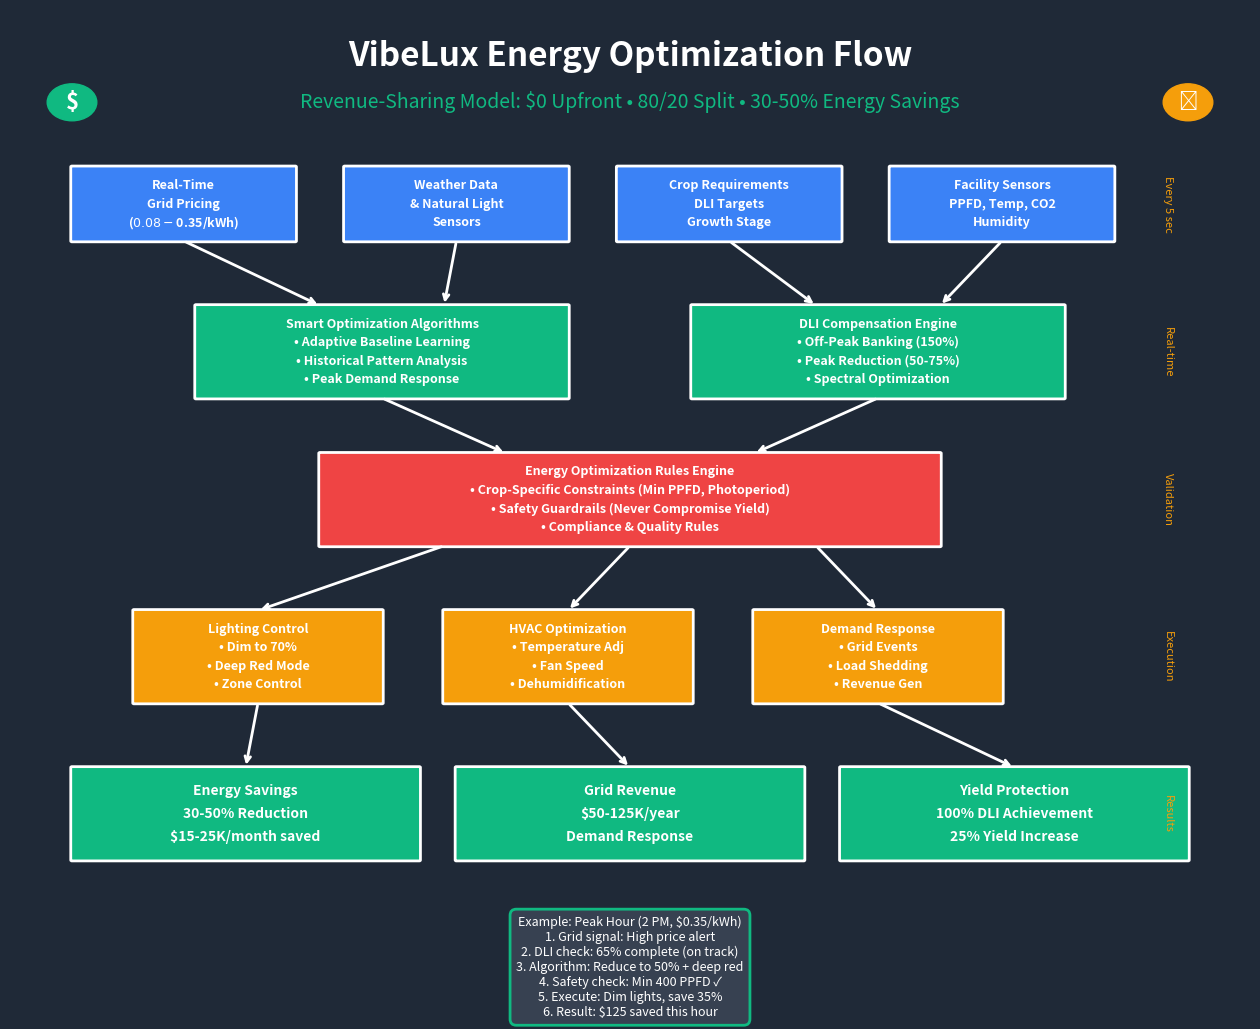

This figure's Python source: (Note: this script raises an exception after producing the figure.)
import matplotlib.pyplot as plt
import matplotlib.patches as patches
from matplotlib.patches import FancyBboxPatch, Rectangle, Circle
import numpy as np
import os

# Create figure and axis
fig, ax = plt.subplots(1, 1, figsize=(16, 12))
ax.set_xlim(0, 100)
ax.set_ylim(0, 100)
ax.axis('off')

# Define colors
primary_color = '#10b981'  # Green
secondary_color = '#3b82f6'  # Blue
accent_color = '#f59e0b'    # Yellow
warning_color = '#ef4444'   # Red
bg_color = '#1f2937'        # Dark gray
text_color = '#ffffff'      # White

# Set background color
fig.patch.set_facecolor(bg_color)
ax.set_facecolor(bg_color)

# Title
ax.text(50, 95, 'VibeLux Energy Optimization Flow', 
        fontsize=24, fontweight='bold', color=text_color, 
        ha='center', va='center')

ax.text(50, 90, 'Revenue-Sharing Model: $0 Upfront • 80/20 Split • 30-50% Energy Savings', 
        fontsize=14, color=primary_color, ha='center', va='center')

# Define box style
def create_box(x, y, width, height, text, color, text_size=10):
    box = FancyBboxPatch((x, y), width, height,
                         boxstyle="round,pad=0.1",
                         facecolor=color,
                         edgecolor='white',
                         linewidth=2)
    ax.add_patch(box)
    
    # Add text
    lines = text.split('\n')
    line_height = height / (len(lines) + 1)
    for i, line in enumerate(lines):
        ax.text(x + width/2, y + height - (i+1)*line_height, line,
                fontsize=text_size, color=text_color,
                ha='center', va='center', weight='bold')

# Define arrow style
def create_arrow(x1, y1, x2, y2, text='', curved=False):
    if curved:
        # Create curved arrow using Arc
        mid_x = (x1 + x2) / 2
        mid_y = (y1 + y2) / 2 + 5
        ax.annotate('', xy=(x2, y2), xytext=(x1, y1),
                    arrowprops=dict(arrowstyle='->', color='white', lw=2,
                                  connectionstyle="arc3,rad=0.3"))
    else:
        ax.annotate('', xy=(x2, y2), xytext=(x1, y1),
                    arrowprops=dict(arrowstyle='->', color='white', lw=2))
    
    if text:
        mid_x = (x1 + x2) / 2
        mid_y = (y1 + y2) / 2
        ax.text(mid_x, mid_y + 1, text, fontsize=9, color=accent_color,
                ha='center', va='center', weight='bold',
                bbox=dict(boxstyle="round,pad=0.3", facecolor=bg_color, edgecolor=accent_color))

# Layer 1: Input Sources (Top)
create_box(5, 75, 18, 8, 'Real-Time\nGrid Pricing\n($0.08-$0.35/kWh)', secondary_color, 9)
create_box(27, 75, 18, 8, 'Weather Data\n& Natural Light\nSensors', secondary_color, 9)
create_box(49, 75, 18, 8, 'Crop Requirements\nDLI Targets\nGrowth Stage', secondary_color, 9)
create_box(71, 75, 18, 8, 'Facility Sensors\nPPFD, Temp, CO2\nHumidity', secondary_color, 9)

# Layer 2: Core Algorithms (Middle-Upper)
create_box(15, 58, 30, 10, 'Smart Optimization Algorithms\n• Adaptive Baseline Learning\n• Historical Pattern Analysis\n• Peak Demand Response', primary_color, 9)
create_box(55, 58, 30, 10, 'DLI Compensation Engine\n• Off-Peak Banking (150%)\n• Peak Reduction (50-75%)\n• Spectral Optimization', primary_color, 9)

# Layer 3: Rules & Safety (Middle)
create_box(25, 42, 50, 10, 'Energy Optimization Rules Engine\n• Crop-Specific Constraints (Min PPFD, Photoperiod)\n• Safety Guardrails (Never Compromise Yield)\n• Compliance & Quality Rules', warning_color, 9)

# Layer 4: Execution (Middle-Lower)
create_box(10, 25, 20, 10, 'Lighting Control\n• Dim to 70%\n• Deep Red Mode\n• Zone Control', accent_color, 9)
create_box(35, 25, 20, 10, 'HVAC Optimization\n• Temperature Adj\n• Fan Speed\n• Dehumidification', accent_color, 9)
create_box(60, 25, 20, 10, 'Demand Response\n• Grid Events\n• Load Shedding\n• Revenue Gen', accent_color, 9)

# Layer 5: Outputs (Bottom)
create_box(5, 8, 28, 10, 'Energy Savings\n30-50% Reduction\n$15-25K/month saved', primary_color, 10)
create_box(36, 8, 28, 10, 'Grid Revenue\n$50-125K/year\nDemand Response', primary_color, 10)
create_box(67, 8, 28, 10, 'Yield Protection\n100% DLI Achievement\n25% Yield Increase', primary_color, 10)

# Draw arrows from inputs to algorithms
create_arrow(14, 75, 25, 68)
create_arrow(36, 75, 35, 68)
create_arrow(58, 75, 65, 68)
create_arrow(80, 75, 75, 68)

# Draw arrows from algorithms to rules engine
create_arrow(30, 58, 40, 52)
create_arrow(70, 58, 60, 52)

# Draw arrows from rules to execution
create_arrow(35, 42, 20, 35)
create_arrow(50, 42, 45, 35)
create_arrow(65, 42, 70, 35)

# Draw arrows from execution to outputs
create_arrow(20, 25, 19, 18)
create_arrow(45, 25, 50, 18)
create_arrow(70, 25, 81, 18)

# Add time labels
ax.text(93, 79, 'Every 5 sec', fontsize=8, color=accent_color, rotation=-90, va='center')
ax.text(93, 63, 'Real-time', fontsize=8, color=accent_color, rotation=-90, va='center')
ax.text(93, 47, 'Validation', fontsize=8, color=accent_color, rotation=-90, va='center')
ax.text(93, 30, 'Execution', fontsize=8, color=accent_color, rotation=-90, va='center')
ax.text(93, 13, 'Results', fontsize=8, color=accent_color, rotation=-90, va='center')

# Add example scenario box
scenario_text = """Example: Peak Hour (2 PM, $0.35/kWh)
1. Grid signal: High price alert
2. DLI check: 65% complete (on track)
3. Algorithm: Reduce to 50% + deep red
4. Safety check: Min 400 PPFD ✓
5. Execute: Dim lights, save 35%
6. Result: $125 saved this hour"""

ax.text(50, 2, scenario_text, fontsize=9, color=text_color,
        ha='center', va='top',
        bbox=dict(boxstyle="round,pad=0.5", facecolor='#374151', edgecolor=primary_color, linewidth=2))

# Add small logos/icons
circle1 = Circle((5, 90), 2, color=primary_color)
ax.add_patch(circle1)
ax.text(5, 90, '$', fontsize=16, color='white', ha='center', va='center', weight='bold')

circle2 = Circle((95, 90), 2, color=accent_color)
ax.add_patch(circle2)
ax.text(95, 90, '⚡', fontsize=14, color='white', ha='center', va='center')

# Save the figure
downloads_path = os.path.expanduser('~/Downloads')
output_path = os.path.join(downloads_path, 'vibelux_energy_optimization_flow.jpg')
plt.savefig(output_path, dpi=300, bbox_inches='tight', facecolor=bg_color, 
            edgecolor='none', format='jpg', quality=95)
plt.close()

print(f"Energy optimization flow diagram saved to: {output_path}")